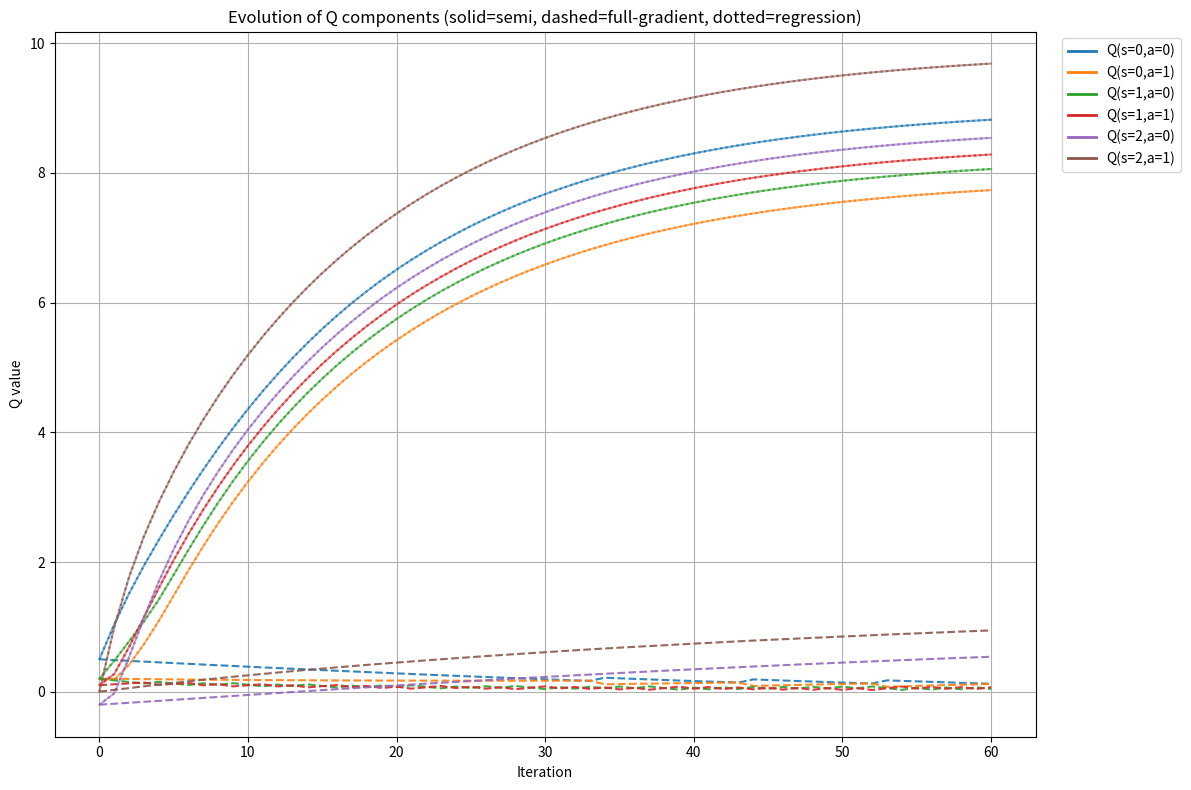
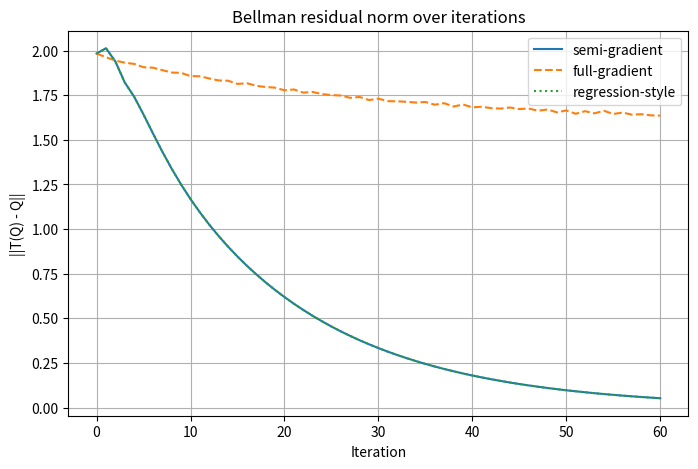

Recreate these plots in Python, in order.
# Multi-state MDP comparison: semi-gradient vs full-gradient vs regression-style
# - MDP with S states and A actions (here S=3, A=2)
# - Q is shape (S, A). We'll flatten to vector of length S*A for math.
# - T(Q)[s,a] = R[s,a] + gamma * sum_{s'} P[s,a,s'] * max_a' Q[s',a']
# - Full gradient uses Jacobian dT/dQ that depends on argmax at each next-state.

import numpy as np
import matplotlib.pyplot as plt

np.random.seed(1)

# MDP definition
S = 3
A = 2
gamma = 0.9

# Transition probabilities P[s,a,s'] (stochastic rows sum to 1 over s')
P = np.zeros((S, A, S))
# specify some structured transitions for interpretability
P[0,0] = [0.8, 0.2, 0.0]
P[0,1] = [0.1, 0.7, 0.2]
P[1,0] = [0.0, 0.9, 0.1]
P[1,1] = [0.3, 0.3, 0.4]
P[2,0] = [0.2, 0.0, 0.8]
P[2,1] = [0.25, 0.25, 0.5]

# Rewards R[s,a]
R = np.array([
    [1.0, 0.0],   # state 0: a0 gives 1, a1 gives 0
    [0.5, 0.2],   # state 1
    [0.0, 1.5]    # state 2: a1 is attractive
])

# helper to flatten/unflatten
def pack(q_mat):
    return q_mat.reshape(-1)

def unpack(q_vec):
    return q_vec.reshape(S, A)

# Bellman optimality operator T(Q)
def T_of_Q(q_vec):
    q = unpack(q_vec)
    q_next_max = np.max(q, axis=1)   # max_a' Q[s', a']
    T = np.zeros_like(q)
    for s in range(S):
        for a in range(A):
            T[s,a] = R[s,a] + gamma * np.dot(P[s,a], q_next_max)
    return pack(T)

# Jacobian of T wrt Q (size (S*A, S*A))
# For each (s,a) and each (s',a'), dT_{(s,a)}/dQ_{(s',a')} = gamma * P[s,a,s'] * I[a' == argmax_a' Q[s']]
def J_T(q_vec):
    q = unpack(q_vec)
    argmax_actions = np.argmax(q, axis=1)  # for each next-state s', which action is argmax
    J = np.zeros((S*A, S*A))
    for s in range(S):
        for a in range(A):
            row = s * A + a
            for sp in range(S):
                a_star = argmax_actions[sp]
                col = sp * A + a_star
                J[row, col] += gamma * P[s, a, sp]
    return J

# Norm of Bellman residual
def residual_norm(q_vec):
    r = T_of_Q(q_vec) - q_vec
    return np.linalg.norm(r)

# Methods parameters
alpha = 0.6   # semi-gradient step size (bootstrapping)
eta = 0.05    # full-gradient descent step size
lr_reg = 0.6  # regression style toward frozen target
n_steps = 60

# initial Q (random small values)
q0 = np.array([0.5, 0.2, 0.2, 0.1, -0.2, 0.0])  # shape S*A (for S=3,A=2)
# ensure length matches S*A
assert q0.size == S*A

# storage for trajectories
traj_semi = [q0.copy()]
traj_full = [q0.copy()]
traj_reg = [q0.copy()]

q_semi = q0.copy()
q_full = q0.copy()
q_reg = q0.copy()

for t in range(n_steps):
    # semi-gradient: q <- q + alpha * (T(q) - q)
    delta = T_of_Q(q_semi) - q_semi
    q_semi = q_semi + alpha * delta
    traj_semi.append(q_semi.copy())
    # full-gradient: grad L = (J^T - I) @ (T - Q); descent step
    residual = T_of_Q(q_full) - q_full
    J = J_T(q_full)
    grad_L = (J.T - np.eye(S*A)).dot(residual)
    q_full = q_full - eta * grad_L
    traj_full.append(q_full.copy())
    # regression-style: frozen target y = T(q_reg) then move toward it
    y = T_of_Q(q_reg.copy())
    q_reg = q_reg + lr_reg * (y - q_reg)
    traj_reg.append(q_reg.copy())

traj_semi = np.array(traj_semi)
traj_full = np.array(traj_full)
traj_reg = np.array(traj_reg)

# Plot evolution of each Q component over iterations for each method
iters = np.arange(n_steps+1)
plt.figure(figsize=(12,8))
component_labels = []
for s in range(S):
    for a in range(A):
        component_labels.append(f"Q(s={s},a={a})")

colors = plt.cm.tab10(np.arange(S*A))

for i in range(S*A):
    plt.plot(iters, traj_semi[:,i], linestyle='-', color=colors[i], alpha=0.6)
    plt.plot(iters, traj_full[:,i], linestyle='--', color=colors[i], alpha=0.9)
    plt.plot(iters, traj_reg[:,i], linestyle=':', color=colors[i], alpha=0.9)
# create legend entries only once per component
handles = []
for i in range(S*A):
    handles.append(plt.Line2D([0],[0], color=colors[i], lw=2))
plt.legend(handles, component_labels, bbox_to_anchor=(1.02, 1), loc='upper left')
plt.xlabel("Iteration")
plt.ylabel("Q value")
plt.title("Evolution of Q components (solid=semi, dashed=full-gradient, dotted=regression)")
plt.grid(True)
plt.tight_layout()
plt.show()

# Plot residual norms over iterations
res_semi = [residual_norm(q) for q in traj_semi]
res_full = [residual_norm(q) for q in traj_full]
res_reg = [residual_norm(q) for q in traj_reg]

plt.figure(figsize=(8,5))
plt.plot(iters, res_semi, label='semi-gradient', linestyle='-')
plt.plot(iters, res_full, label='full-gradient', linestyle='--')
plt.plot(iters, res_reg, label='regression-style', linestyle=':')
plt.xlabel("Iteration")
plt.ylabel("||T(Q) - Q||")
plt.title("Bellman residual norm over iterations")
plt.legend()
plt.grid(True)
plt.show()

# Print final Q matrices and residuals
print("Final Q (semi-gradient):\n", unpack(traj_semi[-1]))
print("Final Q (full-gradient):\n", unpack(traj_full[-1]))
print("Final Q (regression):\n", unpack(traj_reg[-1]))
print("\nFinal residual norms: semi={:.6f}, full={:.6f}, reg={:.6f}".format(res_semi[-1], res_full[-1], res_reg[-1]))
